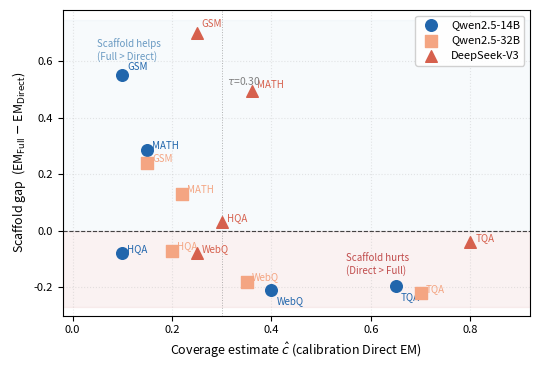

The script that saved this image:
"""
Figure 1: Scaffold-level gap (EM_Full - EM_Direct) vs. coverage estimate (ĉ).
Positive gap = scaffold helps; negative = scaffold hurts.
Saves to figures/coverage_gap.pdf
"""
import matplotlib
matplotlib.use("Agg")
import matplotlib.pyplot as plt
import matplotlib.patches as mpatches
import numpy as np
from pathlib import Path

# ── data ──────────────────────────────────────────────────────────────────────
# ĉ values: calibration-set Direct EM from routing_analysis.json / probe logs
# gap = EM_Full - EM_Direct (scaffold gap; negative = scaffold hurts)

DATA = {
    "14B": {
        "GSM8K":     (0.10, 0.65 - 0.10),
        "MATH-hard": (0.15, 0.435 - 0.150),
        "HotpotQA":  (0.10, 0.20 - 0.28),
        "WebQ":      (0.40, 0.08 - 0.29),
        "TriviaQA":  (0.65, 0.434 - 0.630),
    },
    "32B": {
        "GSM8K":     (0.15, 0.44 - 0.20),
        "MATH-hard": (0.22, 0.350 - 0.220),
        "HotpotQA":  (0.20, 0.21 - 0.28),
        "WebQ":      (0.35, 0.12 - 0.30),
        "TriviaQA":  (0.70, 0.440 - 0.660),
    },
    "V3": {
        "GSM8K":     (0.25, 0.96 - 0.26),
        "MATH-hard": (0.36, 0.855 - 0.360),
        "HotpotQA":  (0.30, 0.32 - 0.29),
        "WebQ":      (0.25, 0.14 - 0.22),
        "TriviaQA":  (0.80, 0.739 - 0.780),
    },
}

MODEL_STYLE = {
    "14B": {"color": "#2166ac", "marker": "o", "label": "Qwen2.5-14B"},
    "32B": {"color": "#f4a582", "marker": "s", "label": "Qwen2.5-32B"},
    "V3":  {"color": "#d6604d", "marker": "^", "label": "DeepSeek-V3"},
}

TASK_ABBREV = {
    "GSM8K":    "GSM",
    "MATH-hard":"MATH",
    "HotpotQA": "HQA",
    "WebQ":     "WebQ",
    "TriviaQA": "TQA",
}

LABEL_OFFSET = {
    # (model, task): (dx, dy) in data coords
    ("14B", "GSM8K"):     (+0.01, +0.03),
    ("14B", "TriviaQA"):  (+0.01, -0.04),
    ("14B", "WebQ"):      (+0.01, -0.04),
    ("V3",  "GSM8K"):     (+0.01, +0.03),
    ("V3",  "MATH-hard"): (+0.01, +0.02),
}

# ── plot ──────────────────────────────────────────────────────────────────────
fig, ax = plt.subplots(figsize=(5.5, 3.8))

for model, style in MODEL_STYLE.items():
    xs, ys, labels = [], [], []
    for task, (c, gap) in DATA[model].items():
        xs.append(c)
        ys.append(gap)
        labels.append(TASK_ABBREV[task])
    ax.scatter(xs, ys, color=style["color"], marker=style["marker"],
               s=70, zorder=3, label=style["label"])
    for x, y, lbl in zip(xs, ys, labels):
        key = (model, [t for t, (c, g) in DATA[model].items() if c == x and g == y][0])
        dx, dy = LABEL_OFFSET.get(key, (+0.01, +0.015))
        ax.annotate(lbl, (x, y), xytext=(x + dx, y + dy),
                    fontsize=7, color=style["color"], va="center")

# zero line
ax.axhline(0, color="black", linewidth=0.8, linestyle="--", alpha=0.7)

# shaded regions
ax.axhspan(0, ax.get_ylim()[1] if ax.get_ylim()[1] > 0 else 0.8,
           alpha=0.04, color="steelblue")
ax.axhspan(ax.get_ylim()[0] if ax.get_ylim()[0] < 0 else -0.3, 0,
           alpha=0.06, color="firebrick")

# vertical separator (CAR threshold region)
ax.axvline(0.30, color="gray", linewidth=0.7, linestyle=":", alpha=0.6)
ax.text(0.31, 0.55, r"$\tau$=0.30", fontsize=7.5, color="gray", va="top")

# region labels
ax.text(0.05, 0.68, "Scaffold helps\n(Full > Direct)", fontsize=7,
        color="steelblue", alpha=0.8, va="top")
ax.text(0.55, -0.08, "Scaffold hurts\n(Direct > Full)", fontsize=7,
        color="firebrick", alpha=0.8, va="top")

ax.set_xlabel("Coverage estimate $\\hat{c}$ (calibration Direct EM)", fontsize=9)
ax.set_ylabel("Scaffold gap  (EM$_{\\mathrm{Full}}$ $-$ EM$_{\\mathrm{Direct}}$)", fontsize=9)
ax.set_xlim(-0.02, 0.92)
ax.set_ylim(-0.30, 0.78)
ax.legend(fontsize=8, loc="upper right", framealpha=0.9)
ax.grid(True, linestyle=":", alpha=0.3)
ax.tick_params(labelsize=8)

plt.tight_layout()
Path("figures").mkdir(exist_ok=True)
out = Path("figures/coverage_gap.pdf")
fig.savefig(out, bbox_inches="tight")
print(f"Saved -> {out}")
